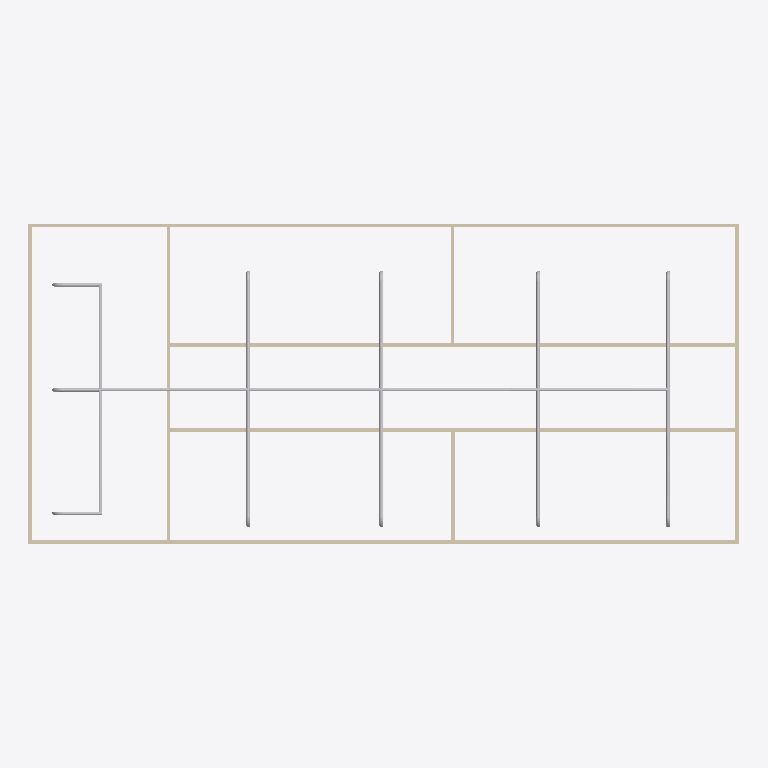
Plan cut of the same IFC building model at storey 'Piping' (level 3.00 m, cut at 4.40 m), seen from above with north up, elements coloured by IFC class: 25 other elements (light grey), 9 walls (beige). Cut surfaces are drawn darker.
Extent 20.0 m × 9.0 m × 3.2 m (x, y, z). Storeys (2): GF at 0.00 m; Piping at 3.00 m. Elements (74): 26 IfcPipeSegment, 20 IfcPipeFitting, 12 IfcWindow, 9 IfcWall, 6 IfcDoor, 1 IfcSlab.

HEADER;
FILE_DESCRIPTION(('ViewDefinition[DesignTransferView]'),'2;1');
FILE_NAME('s09-activity.ifc','2025-09-23T15:12:58+08:00',(''),(''),'IfcOpenShell 0.8.3-post1','Bonsai 0.8.3-post1','');
FILE_SCHEMA(('IFC4'));
ENDSEC;
DATA;
#1=IFCPROJECT('1l4KqzPg9APwJzTSXJnQbj',$,'My Project',$,$,$,$,(#14,#26),#9);
#31=IFCSITE('1GKO1AHKzA0wLUP9eqTgJt',$,'My Site',$,$,#54,$,$,$,$,$,$,$,$);
#37=IFCBUILDING('3iGBFCdRn6GBXfLBPvPWqx',$,'My Building',$,$,#60,$,$,$,$,$,$);
#43=IFCBUILDINGSTOREY('3DIsCg3OD5tPov22C1m$7R',$,'GF',$,$,#66,$,$,$,$);
#3791=IFCBUILDINGSTOREY('3uA0qYr2DDRRu90AKJsn1U',$,'Piping',$,$,#3812,$,$,$,$);
#351=IFCWALL('3RVOxJKsTCJB_V_UMUMPxa',$,'Wall',$,$,#614,#359,$,$);
#2967=IFCWALL('34gaY2lWL6yvKtRVsxn2QZ',$,'Wall',$,$,#3119,#2973,$,$);
#3005=IFCWALL('21PnV9QhT59wmLG3xuH8uA',$,'Wall',$,$,#3222,#3011,$,$);
#403=IFCWALL('3yv8chYx5EEwBHhGyf1Zs4',$,'Wall',$,$,#550,#409,$,$);
#3818=IFCPIPESEGMENT('1JINgHsGH7RgkpnPULbK5l',$,'PipeSegment',$,$,#3934,#3831,$,$);
#428=IFCWALL('2lwt2gmIX6IRcOYTRzaebH',$,'Wall',$,$,#582,#434,$,$);
#378=IFCWALL('3ZP57Q9Az01wBJKnOFnGN5',$,'Wall',$,$,#389,#384,$,$);
#780=IFCWALL('3_SMQPk8v65vHJlcsqTH9K',$,'Wall',$,$,#3750,#786,$,$);
#3842=IFCPIPESEGMENT('0T4PrFG096FwIJLmLkocIf',$,'PipeSegment',$,$,#4146,#3853,$,$);
#4687=IFCPIPESEGMENT('2Rbn4ZLsfAKQZky2s5sNEL',$,'PipeSegment',$,$,#4792,#4723,$,$);
#4793=IFCPIPESEGMENT('2tne0NInvB8BdVKxpa9L3k',$,'PipeSegment',$,$,#6590,#4827,$,$);
#4900=IFCPIPESEGMENT('0gCpERESn2Bh9ZJ$sk0PvR',$,'PipeSegment',$,$,#6600,#4934,$,$);
#1096=IFCWALL('2GKvflePLA5wrozkuUBeOt',$,'Wall',$,$,#3755,#1102,$,$);
#4850=IFCPIPESEGMENT('32ewVhKCTEIR4QBJ$I7dVX',$,'PipeSegment',$,$,#6595,#4884,$,$);
#4957=IFCPIPESEGMENT('1poTHkJsP07PO9DPN55XW0',$,'PipeSegment',$,$,#6605,#4991,$,$);
#4741=IFCPIPESEGMENT('1gIssTEtT5aBkUn_T2Ec6g',$,'PipeSegment',$,$,#6585,#4777,$,$);
#3962=IFCPIPESEGMENT('30YDN8N1L83ww1xsjQxXo5',$,'PipeSegment',$,$,#6580,#3973,$,$);
#5616=IFCPIPESEGMENT('1tzzn1DG94QgXM25JwYIeP',$,'PipeSegment',$,$,#6118,#5650,$,$);
#1134=IFCWALL('3n2lYU0pn1yxw$aJ6qf9q$',$,'Wall',$,$,#1145,#1140,$,$);
#5668=IFCPIPESEGMENT('3LvEI6z0XBI98JqRs3YTQ9',$,'PipeSegment',$,$,#6123,#5702,$,$);
#5753=IFCPIPESEGMENT('01yn5aAf5EZA4gTUkkES6u',$,'PipeSegment',$,$,#6808,#5787,$,$);
#5803=IFCPIPESEGMENT('02ZaelFgzAWeQ_Aq1P35yv',$,'PipeSegment',$,$,#6813,#5837,$,$);
#5713=IFCPIPESEGMENT('1SXJgNBnf7CRJ84u2So6U$',$,'PipeSegment',$,$,#6803,#5724,$,$);
#4306=IFCPIPEFITTING('1FaaFqL5D21QyC8qgj_sLB',$,'PipeFitting',$,$,#4338,#4315,$,$);
#4486=IFCPIPEFITTING('2NchlqJvjEm9HZEwMF7LaM',$,'PipeFitting',$,$,#4517,#4494,$,$);
#5108=IFCPIPEFITTING('1OooqsWFP5HOeU9FdVY0R3',$,'PipeFitting',$,$,#5139,#5116,$,$);
#5191=IFCPIPEFITTING('2WlbCalo5BcRI15aDedadg',$,'PipeFitting',$,$,#5286,#5231,$,$);
#5324=IFCPIPEFITTING('3U8eWomOfEf8tsTxhpPVoO',$,'PipeFitting',$,$,#5416,#5364,$,$);
#5287=IFCPIPEFITTING('2a3IO6hkrChurjBeqdXkhf',$,'PipeFitting',$,$,#5605,#5323,$,$);
#5509=IFCPIPEFITTING('3unQfj0x58nu_6DrHMAgqT',$,'PipeFitting',$,$,#5610,#5545,$,$);
#5417=IFCPIPEFITTING('0hiPHTENzDLx_ou5oChrys',$,'PipeFitting',$,$,#5508,#5453,$,$);
#5985=IFCPIPEFITTING('2dgN_XVh5058Oq_NPWHemi',$,'PipeFitting',$,$,#6076,#6021,$,$);
#6077=IFCPIPEFITTING('3AxNiXACr6Mep84uRwKuTA',$,'PipeFitting',$,$,#6138,#6113,$,$);
#5893=IFCPIPEFITTING('1I2i3QzrX1bAJVeqWlNKif',$,'PipeFitting',$,$,#5984,#5929,$,$);
ENDSEC;